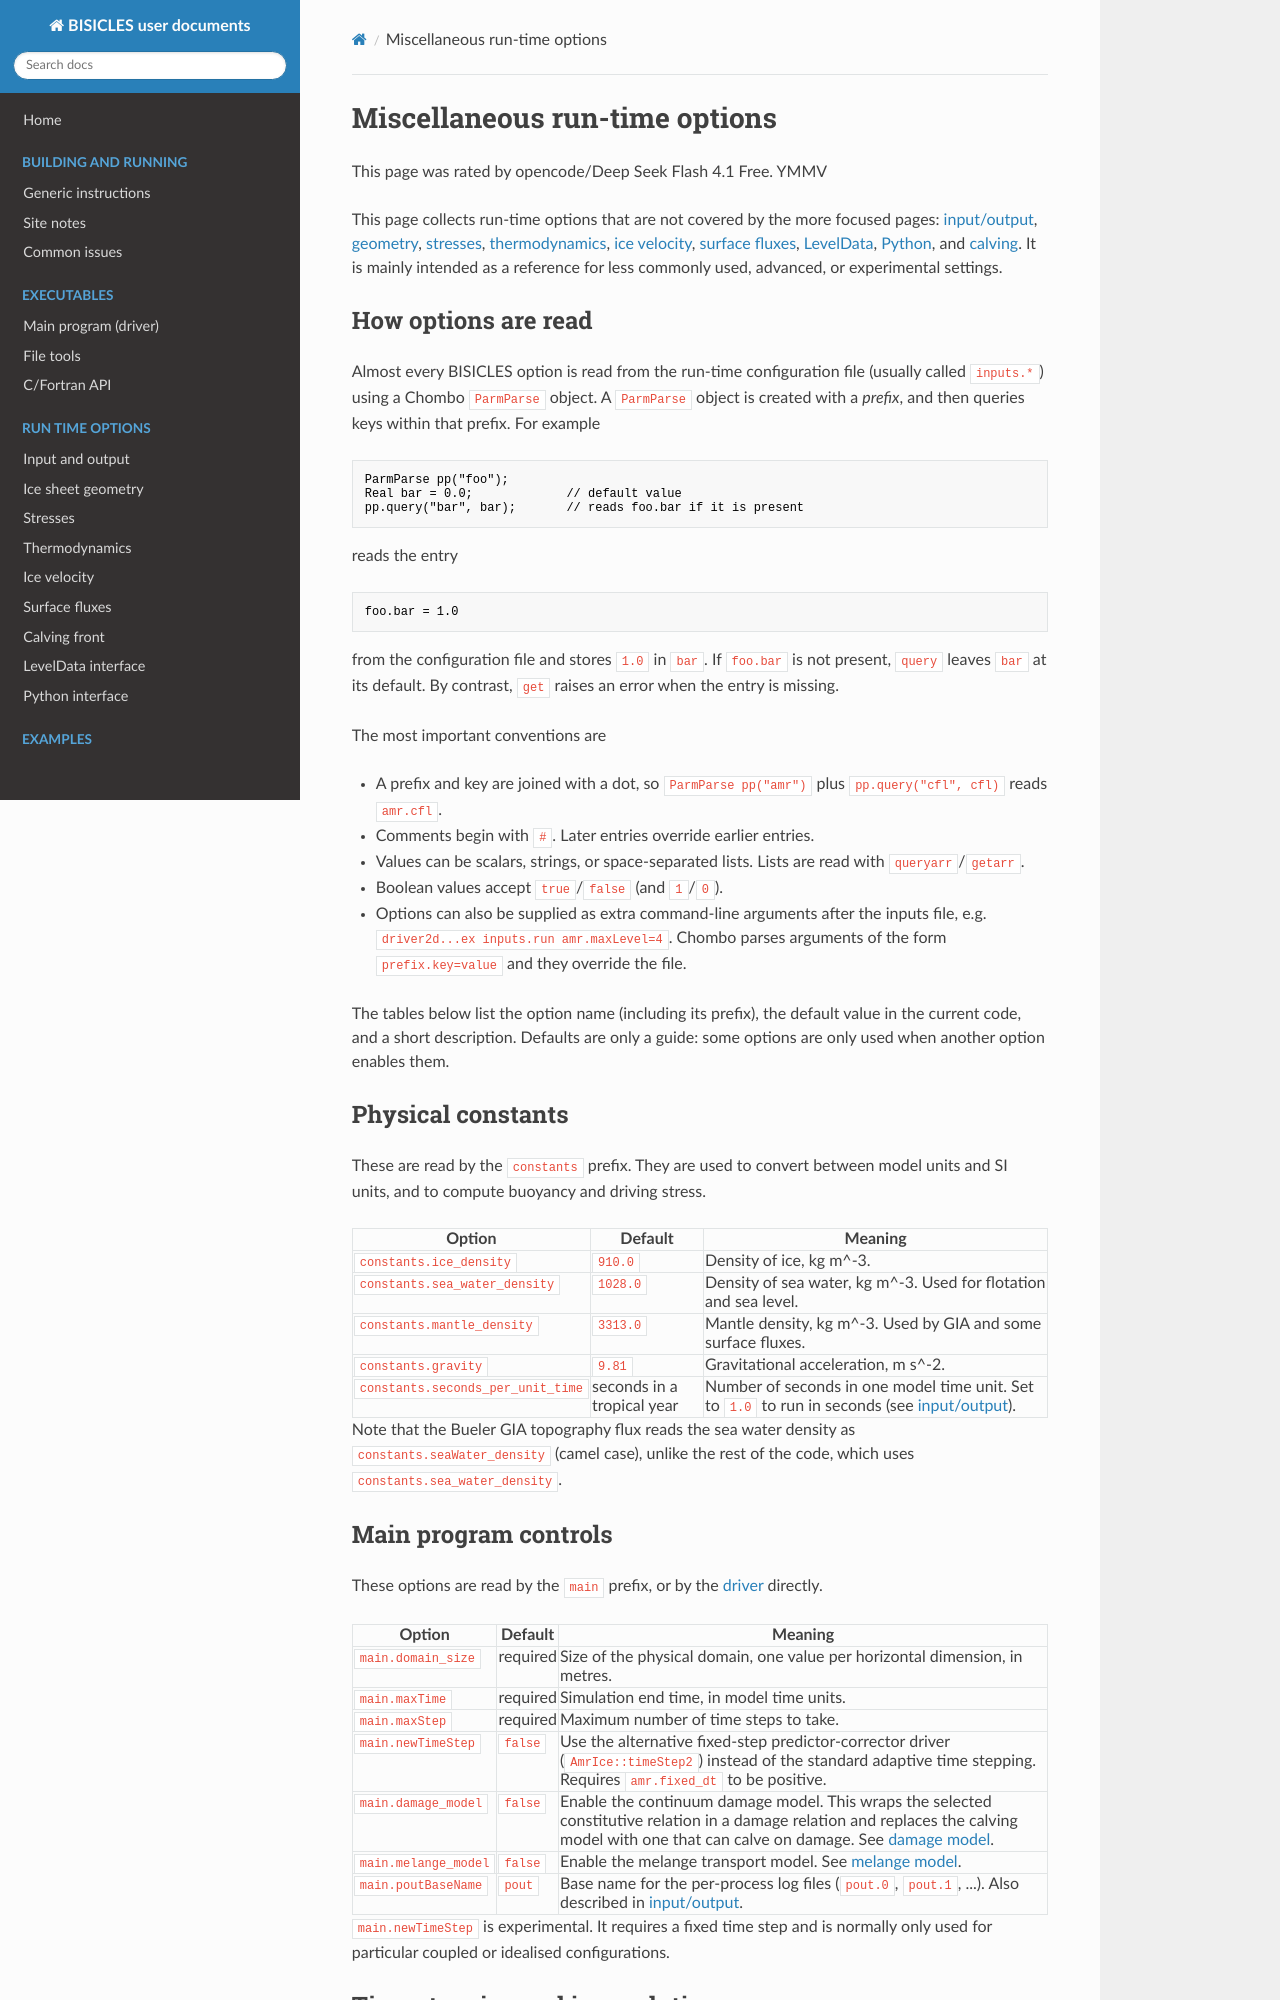

repository: CPOM-Land-Ice-Modelling/bisicles-uob · page: misc_options/index.html · generator: mkdocs

# Miscellaneous run-time options

This page was rated by opencode/Deep Seek Flash 4.1 Free. YMMV

This page collects run-time options that are not covered by the more
focused pages: [input/output](io.md), [geometry](geometry.md),
[stresses](stress.md), [thermodynamics](thermodynamics.md), [ice
velocity](velocity.md), [surface fluxes](surfaceflux.md),
[LevelData](leveldatainterface.md), [Python](pythoninterface.md), and
[calving](calvingfront.md). It is mainly intended as a reference for
less commonly used, advanced, or experimental settings.

## How options are read

Almost every BISICLES option is read from the run-time configuration
file (usually called `inputs.*`) using a Chombo `ParmParse` object. A
`ParmParse` object is created with a *prefix*, and then queries keys
within that prefix. For example

    ParmParse pp("foo");
    Real bar = 0.0;             // default value
    pp.query("bar", bar);       // reads foo.bar if it is present

reads the entry

    foo.bar = 1.0

from the configuration file and stores `1.0` in `bar`. If `foo.bar` is
not present, `query` leaves `bar` at its default. By contrast, `get`
raises an error when the entry is missing.

The most important conventions are

-   A prefix and key are joined with a dot, so `ParmParse pp("amr")` plus
    `pp.query("cfl", cfl)` reads `amr.cfl`.
-   Comments begin with `#`. Later entries override earlier entries.
-   Values can be scalars, strings, or space-separated lists. Lists are
    read with `queryarr`/`getarr`.
-   Boolean values accept `true`/`false` (and `1`/`0`).
-   Options can also be supplied as extra command-line arguments after
    the inputs file, e.g.
    `driver2d...ex inputs.run amr.maxLevel=4`. Chombo parses arguments
    of the form `prefix.key=value` and they override the file.

The tables below list the option name (including its prefix), the
default value in the current code, and a short description. Defaults
are only a guide: some options are only used when another option enables
them.

## Physical constants

These are read by the `constants` prefix. They are used to convert
between model units and SI units, and to compute buoyancy and driving
stress.

| Option | Default | Meaning |
| --- | --- | --- |
| `constants.ice_density` | `910.0` | Density of ice, kg m^-3. |
| `constants.sea_water_density` | `1028.0` | Density of sea water, kg m^-3. Used for flotation and sea level. |
| `constants.mantle_density` | `3313.0` | Mantle density, kg m^-3. Used by GIA and some surface fluxes. |
| `constants.gravity` | `9.81` | Gravitational acceleration, m s^-2. |
| `constants.seconds_per_unit_time` | seconds in a tropical year | Number of seconds in one model time unit. Set to `1.0` to run in seconds (see [input/output](io.md#run-time-configuration-inputs-files)). |

Note that the Bueler GIA topography flux reads the sea water density as
`constants.seaWater_density` (camel case), unlike the rest of the code,
which uses `constants.sea_water_density`.

## Main program controls

These options are read by the `main` prefix, or by the [driver](driver.md)
directly.

| Option | Default | Meaning |
| --- | --- | --- |
| `main.domain_size` | required | Size of the physical domain, one value per horizontal dimension, in metres. |
| `main.maxTime` | required | Simulation end time, in model time units. |
| `main.maxStep` | required | Maximum number of time steps to take. |
| `main.newTimeStep` | `false` | Use the alternative fixed-step predictor-corrector driver (`AmrIce::timeStep2`) instead of the standard adaptive time stepping. Requires `amr.fixed_dt` to be positive. |
| `main.damage_model` | `false` | Enable the continuum damage model. This wraps the selected constitutive relation in a damage relation and replaces the calving model with one that can calve on damage. See [damage model](#continuum-damage-model). |
| `main.melange_model` | `false` | Enable the melange transport model. See [melange model](#melange-model). |
| `main.poutBaseName` | `pout` | Base name for the per-process log files (`pout.0`, `pout.1`, ...). Also described in [input/output](io.md#log-output-pout-files). |

`main.newTimeStep` is experimental. It requires a fixed time step and is
normally only used for particular coupled or idealised configurations.
